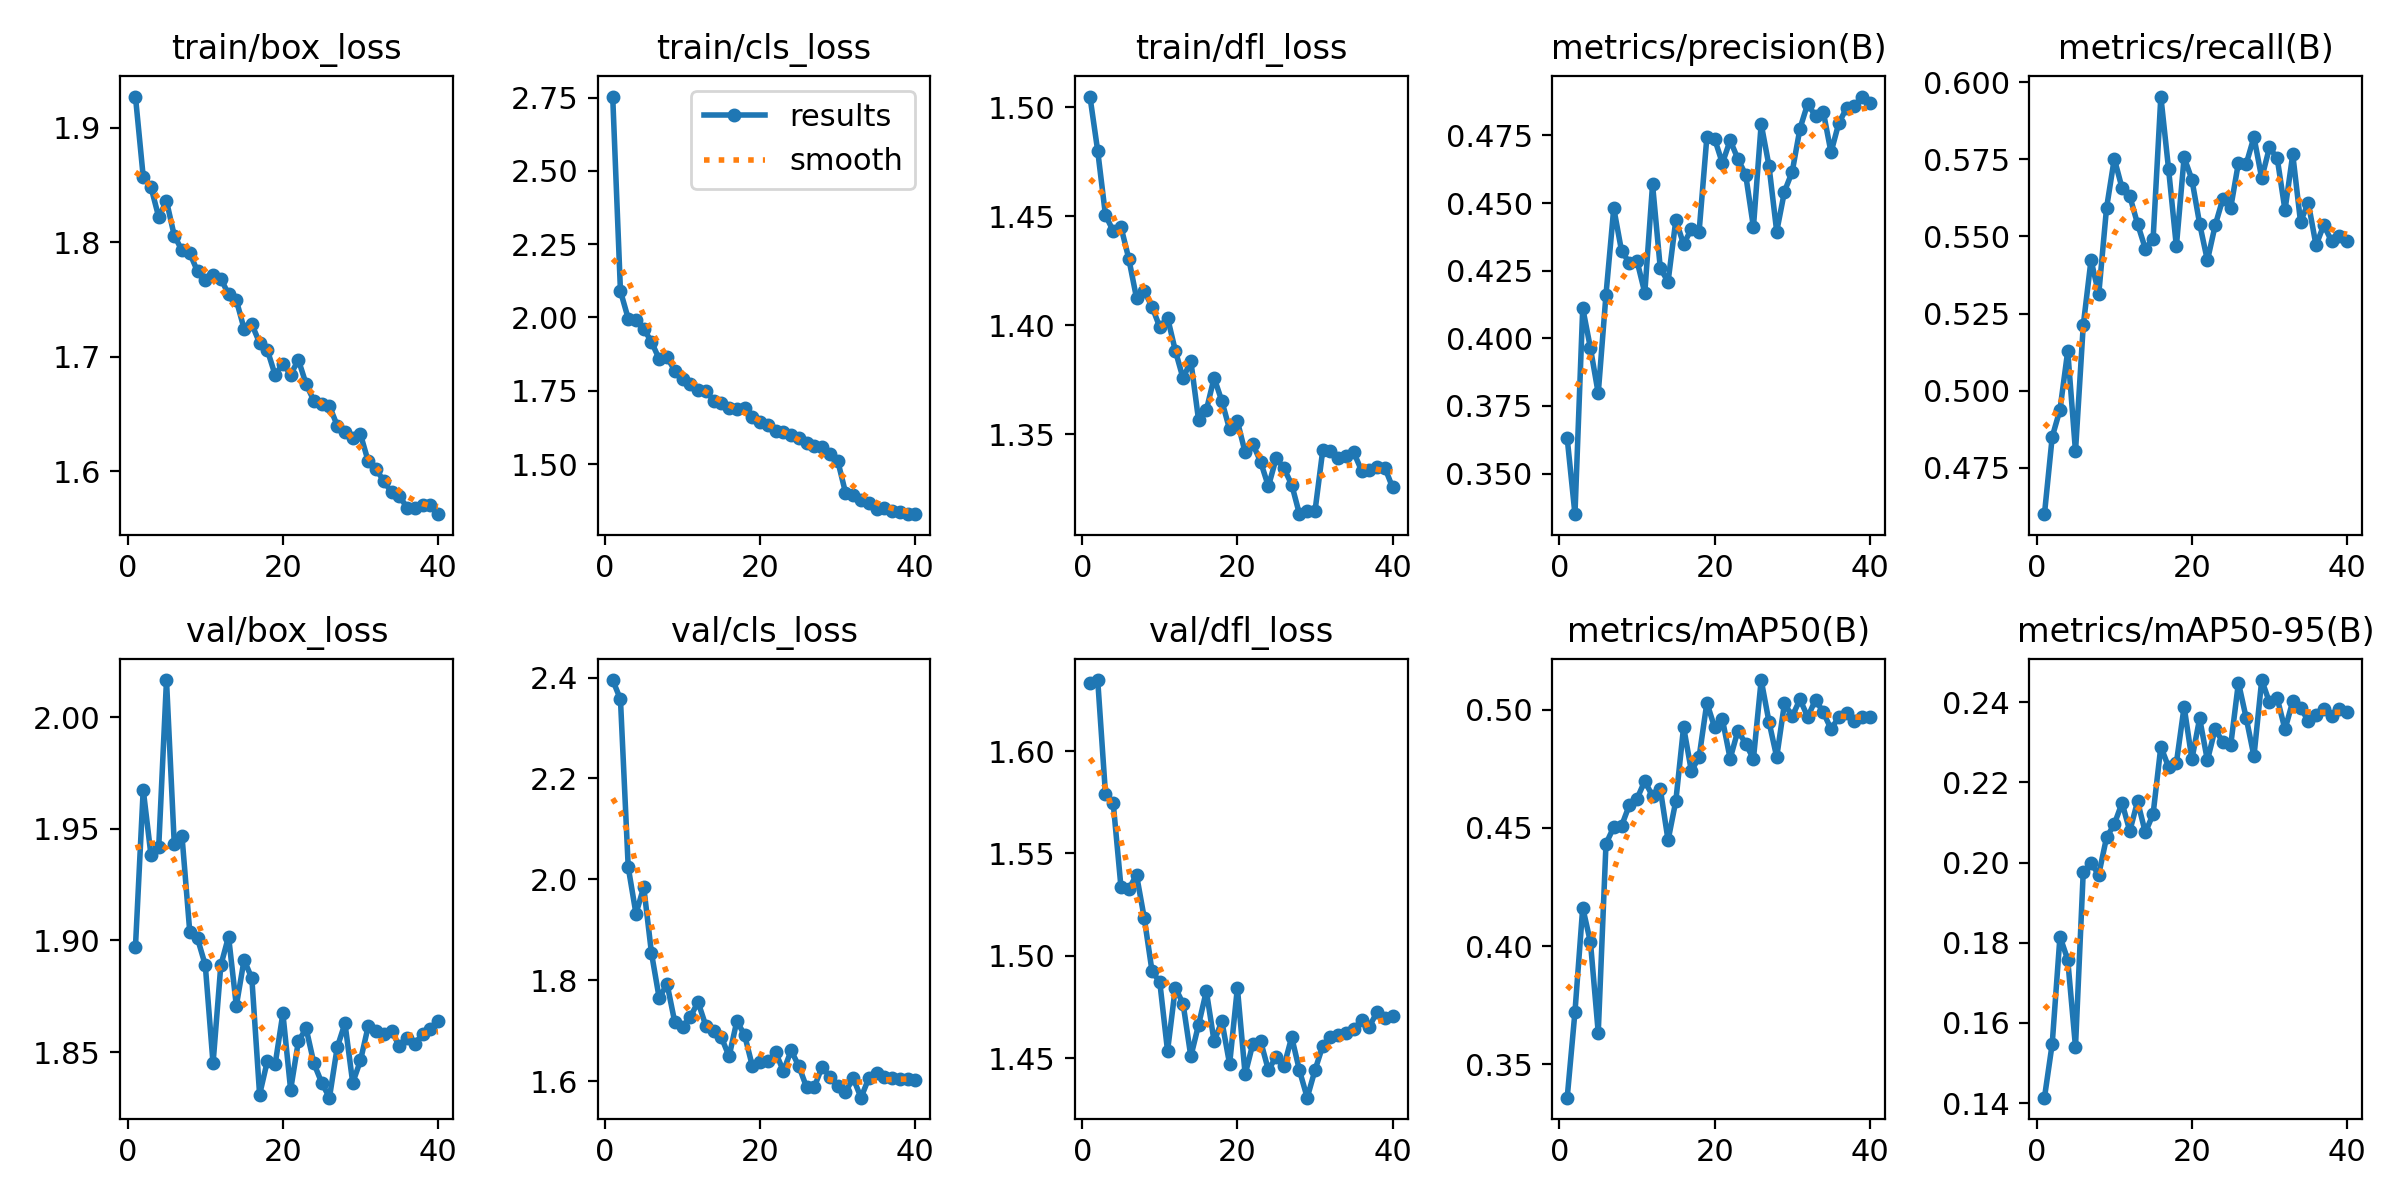

The table this chart was drawn from, first rows:
epoch, time, train/box_loss, train/cls_loss, train/dfl_loss, metrics/precision(B), metrics/recall(B), metrics/mAP50(B), metrics/mAP50-95(B), val/box_loss, val/cls_loss, val/dfl_loss, lr/pg0, lr/pg1, lr/pg2
1, 29.27, 1.927, 2.753, 1.505, 0.3631, 0.46, 0.3358, 0.1414, 1.897, 2.395, 1.633, 0.0003314, 0.0003314, 0.06719
2, 57.2, 1.857, 2.09, 1.48, 0.335, 0.485, 0.3721, 0.1548, 1.968, 2.357, 1.635, 0.0006637, 0.0006637, 0.03419
3, 84.36, 1.848, 1.996, 1.451, 0.4112, 0.4939, 0.4163, 0.1815, 1.938, 2.024, 1.579, 0.000992, 0.000992, 0.001185
4, 110.9, 1.822, 1.99, 1.443, 0.3963, 0.5129, 0.4015, 0.1758, 1.942, 1.932, 1.574, 0.0009863, 0.0009863, 0.0009863
5, 137.6, 1.836, 1.962, 1.445, 0.3797, 0.4804, 0.3633, 0.154, 2.017, 1.985, 1.534, 0.0009758, 0.0009758, 0.0009758
6, 164.6, 1.806, 1.916, 1.431, 0.4162, 0.5212, 0.4433, 0.1977, 1.943, 1.854, 1.533, 0.0009623, 0.0009623, 0.0009623
7, 191.3, 1.793, 1.858, 1.413, 0.4481, 0.5423, 0.4504, 0.1998, 1.947, 1.764, 1.54, 0.000946, 0.000946, 0.000946
8, 218, 1.79, 1.865, 1.416, 0.4324, 0.5314, 0.4508, 0.197, 1.904, 1.794, 1.518, 0.0009271, 0.0009271, 0.0009271
9, 243.9, 1.775, 1.819, 1.409, 0.428, 0.5592, 0.4596, 0.2062, 1.901, 1.717, 1.492, 0.0009055, 0.0009055, 0.0009055
10, 269.7, 1.767, 1.791, 1.399, 0.4286, 0.5752, 0.4624, 0.2095, 1.889, 1.707, 1.487, 0.0008814, 0.0008814, 0.0008814
11, 295.9, 1.772, 1.772, 1.403, 0.4168, 0.5657, 0.4699, 0.2149, 1.845, 1.728, 1.454, 0.000855, 0.000855, 0.000855
12, 322, 1.768, 1.754, 1.388, 0.4569, 0.5631, 0.4634, 0.2079, 1.889, 1.757, 1.484, 0.0008265, 0.0008265, 0.0008265
13, 348.3, 1.754, 1.75, 1.376, 0.4259, 0.5541, 0.4664, 0.2152, 1.902, 1.71, 1.477, 0.000796, 0.000796, 0.000796
14, 374.4, 1.749, 1.717, 1.384, 0.4209, 0.5461, 0.4448, 0.2075, 1.871, 1.699, 1.451, 0.0007636, 0.0007636, 0.0007636
15, 400.2, 1.724, 1.709, 1.356, 0.4437, 0.5491, 0.4615, 0.2121, 1.891, 1.687, 1.466, 0.0007297, 0.0007297, 0.0007297
16, 426.5, 1.728, 1.691, 1.361, 0.4348, 0.5953, 0.4928, 0.2289, 1.883, 1.649, 1.483, 0.0006944, 0.0006944, 0.0006944
17, 452.6, 1.712, 1.688, 1.376, 0.4404, 0.5717, 0.4741, 0.2238, 1.831, 1.719, 1.458, 0.000658, 0.000658, 0.000658
18, 478.6, 1.706, 1.69, 1.365, 0.4395, 0.5468, 0.48, 0.2248, 1.846, 1.691, 1.468, 0.0006206, 0.0006206, 0.0006206
19, 504.7, 1.684, 1.661, 1.352, 0.4744, 0.5756, 0.503, 0.2389, 1.844, 1.63, 1.447, 0.0005824, 0.0005824, 0.0005824
20, 531.3, 1.694, 1.645, 1.356, 0.4738, 0.5685, 0.4925, 0.2257, 1.867, 1.639, 1.484, 0.0005438, 0.0005438, 0.0005438
21, 558, 1.685, 1.634, 1.342, 0.4647, 0.5541, 0.496, 0.2359, 1.833, 1.639, 1.442, 0.000505, 0.000505, 0.000505
22, 584.6, 1.697, 1.614, 1.345, 0.4732, 0.5422, 0.4793, 0.2255, 1.855, 1.657, 1.457, 0.0004662, 0.0004662, 0.0004662
23, 611.6, 1.676, 1.609, 1.337, 0.4663, 0.5536, 0.4912, 0.2333, 1.861, 1.62, 1.458, 0.0004276, 0.0004276, 0.0004276
24, 638.6, 1.662, 1.6, 1.326, 0.4605, 0.5623, 0.4856, 0.2299, 1.845, 1.661, 1.444, 0.0003894, 0.0003894, 0.0003894
25, 665.5, 1.659, 1.59, 1.339, 0.4411, 0.5592, 0.4793, 0.2292, 1.836, 1.629, 1.451, 0.000352, 0.000352, 0.000352
26, 692.4, 1.657, 1.573, 1.334, 0.4792, 0.5739, 0.5126, 0.2449, 1.83, 1.588, 1.446, 0.0003156, 0.0003156, 0.0003156
27, 719.3, 1.64, 1.563, 1.327, 0.4638, 0.5735, 0.495, 0.236, 1.852, 1.589, 1.46, 0.0002803, 0.0002803, 0.0002803
28, 746, 1.635, 1.557, 1.313, 0.4395, 0.5822, 0.48, 0.2265, 1.863, 1.629, 1.444, 0.0002464, 0.0002464, 0.0002464
29, 772.9, 1.629, 1.533, 1.315, 0.4543, 0.5689, 0.5027, 0.2455, 1.836, 1.608, 1.431, 0.000214, 0.000214, 0.000214
30, 799.7, 1.632, 1.511, 1.315, 0.4616, 0.5789, 0.4972, 0.2399, 1.846, 1.591, 1.444, 0.0001835, 0.0001835, 0.0001835
31, 827, 1.609, 1.403, 1.343, 0.4775, 0.5753, 0.5044, 0.241, 1.862, 1.579, 1.456, 0.000155, 0.000155, 0.000155
32, 852.6, 1.602, 1.394, 1.342, 0.4868, 0.5585, 0.497, 0.2332, 1.859, 1.606, 1.46, 0.0001286, 0.0001286, 0.0001286
33, 878.4, 1.592, 1.377, 1.339, 0.4821, 0.5766, 0.5043, 0.2402, 1.858, 1.568, 1.461, 0.0001045, 0.0001045, 0.0001045
34, 904.7, 1.582, 1.367, 1.34, 0.4838, 0.5547, 0.499, 0.2386, 1.86, 1.606, 1.462, 8.29431e-05, 8.29431e-05, 8.29431e-05
35, 931.1, 1.579, 1.348, 1.342, 0.4688, 0.5609, 0.4919, 0.2354, 1.853, 1.616, 1.464, 6.39518e-05, 6.39518e-05, 6.39518e-05
36, 957.9, 1.568, 1.351, 1.333, 0.4796, 0.5471, 0.4968, 0.2368, 1.856, 1.608, 1.469, 4.76796e-05, 4.76796e-05, 4.76796e-05
37, 984.5, 1.568, 1.341, 1.334, 0.4851, 0.5537, 0.4989, 0.2384, 1.854, 1.606, 1.465, 3.4227e-05, 3.4227e-05, 3.4227e-05
38, 1011, 1.57, 1.337, 1.335, 0.4859, 0.5485, 0.4951, 0.2365, 1.858, 1.604, 1.473, 2.36769e-05, 2.36769e-05, 2.36769e-05
39, 1038, 1.571, 1.329, 1.335, 0.4894, 0.5502, 0.497, 0.2382, 1.86, 1.604, 1.469, 1.60943e-05, 1.60943e-05, 1.60943e-05
40, 1065, 1.563, 1.329, 1.326, 0.4869, 0.5484, 0.497, 0.2375, 1.864, 1.602, 1.471, 1.15259e-05, 1.15259e-05, 1.15259e-05
